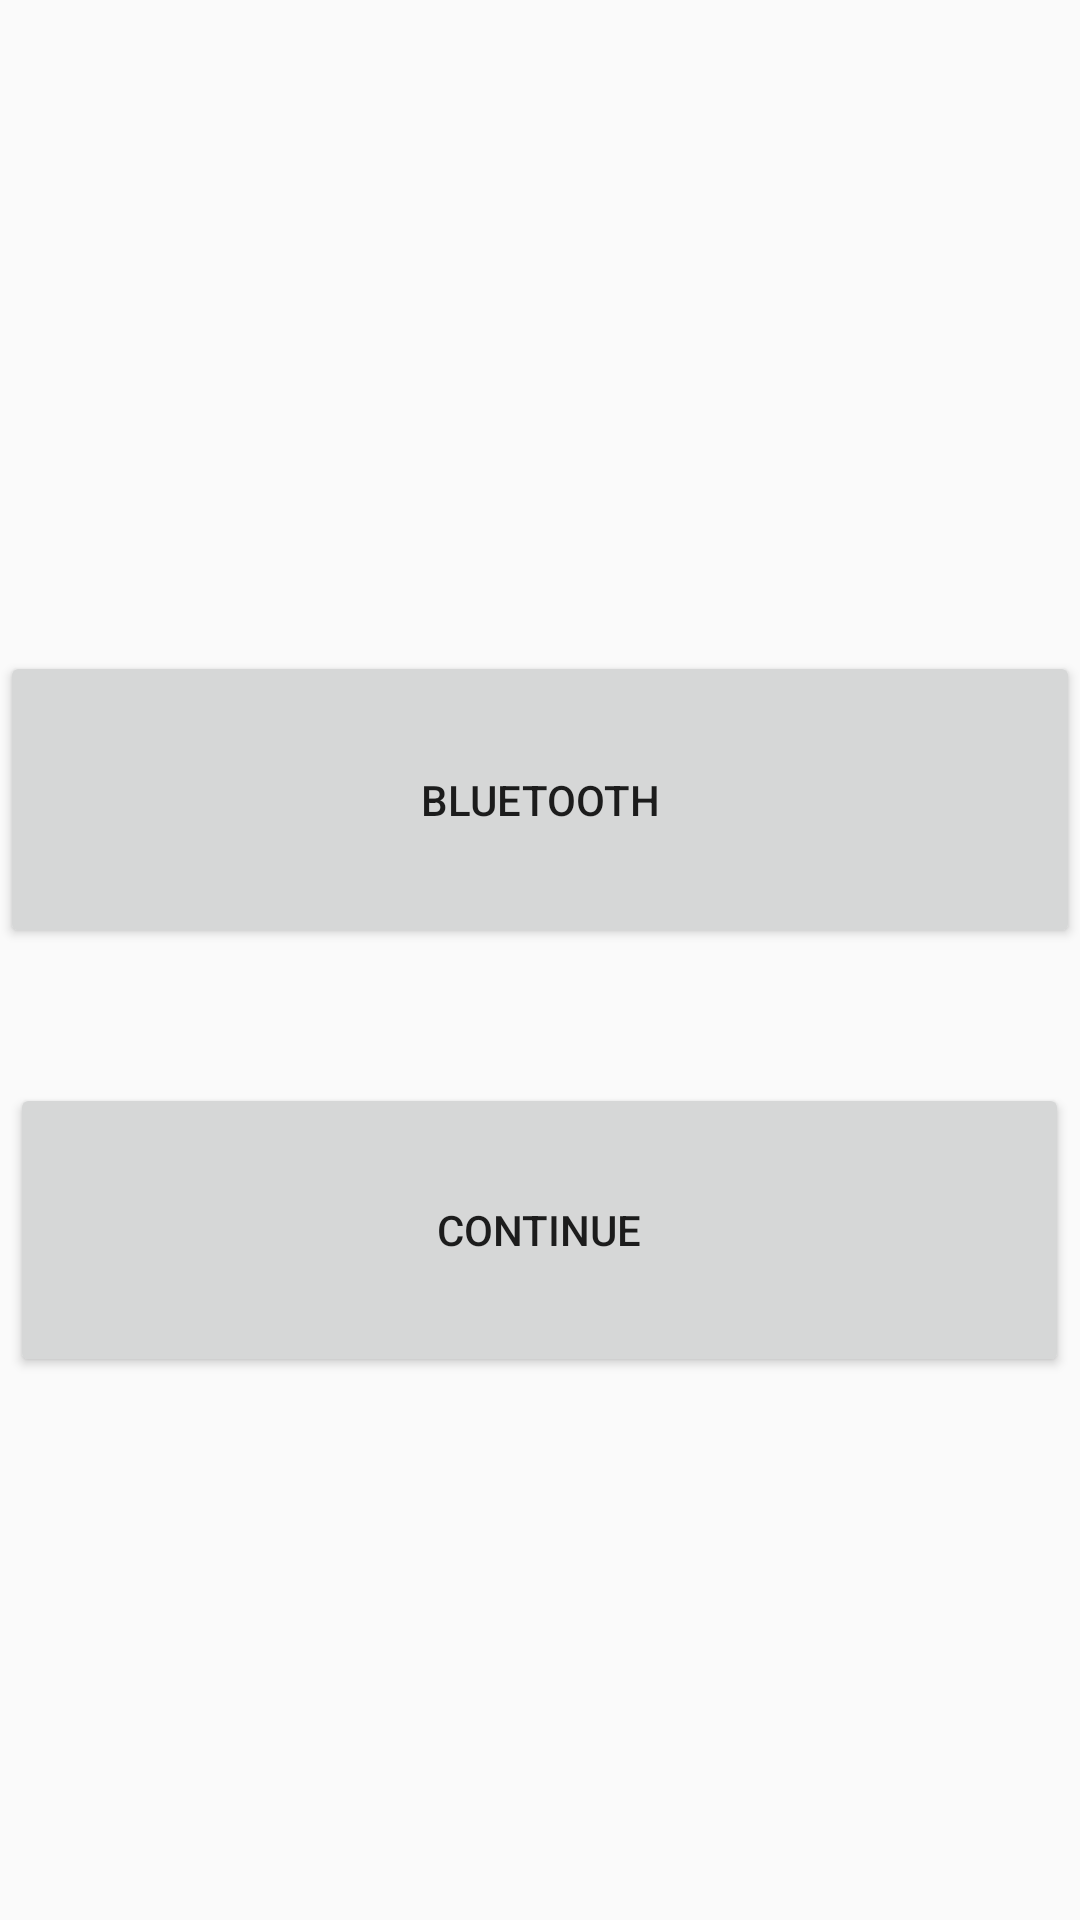

This screen was rendered from an Android layout file. Write that file and the resources it references.
<!-- AndroidManifest.xml: application theme Theme.AppCompat.Light.NoActionBar -->
<!-- res/layout/bluetooth.xml -->
<?xml version="1.0" encoding="utf-8"?>
<RelativeLayout xmlns:android="http://schemas.android.com/apk/res/android"
    xmlns:app="http://schemas.android.com/apk/res-auto"
    xmlns:tools="http://schemas.android.com/tools"
    android:layout_width="match_parent"
    android:layout_height="match_parent"
    tools:context=".Bluetooth">

    <Button
        android:id="@+id/button1"
        android:layout_width="361dp"
        android:layout_height="99dp"
        android:layout_alignParentTop="true"
        android:layout_centerHorizontal="true"
        android:layout_marginTop="217dp"
        android:onClick="bluSett"
        android:text="@string/BLUETOOTH"
        app:layout_constraintEnd_toEndOf="parent"
        app:layout_constraintStart_toStartOf="parent"
        tools:layout_editor_absoluteY="16dp" />

    <Button
        android:id="@+id/button2"
        android:layout_width="353dp"
        android:layout_height="98dp"
        android:layout_alignParentBottom="true"
        android:layout_centerHorizontal="true"
        android:layout_marginBottom="181dp"
        android:onClick="nxtPrt"
        android:text="@string/Button" />

</RelativeLayout>
<!-- resources referenced by this layout -->
<resources>
  <string name="BLUETOOTH">BLUETOOTH</string>
  <string name="Button">Continue</string>
</resources>
